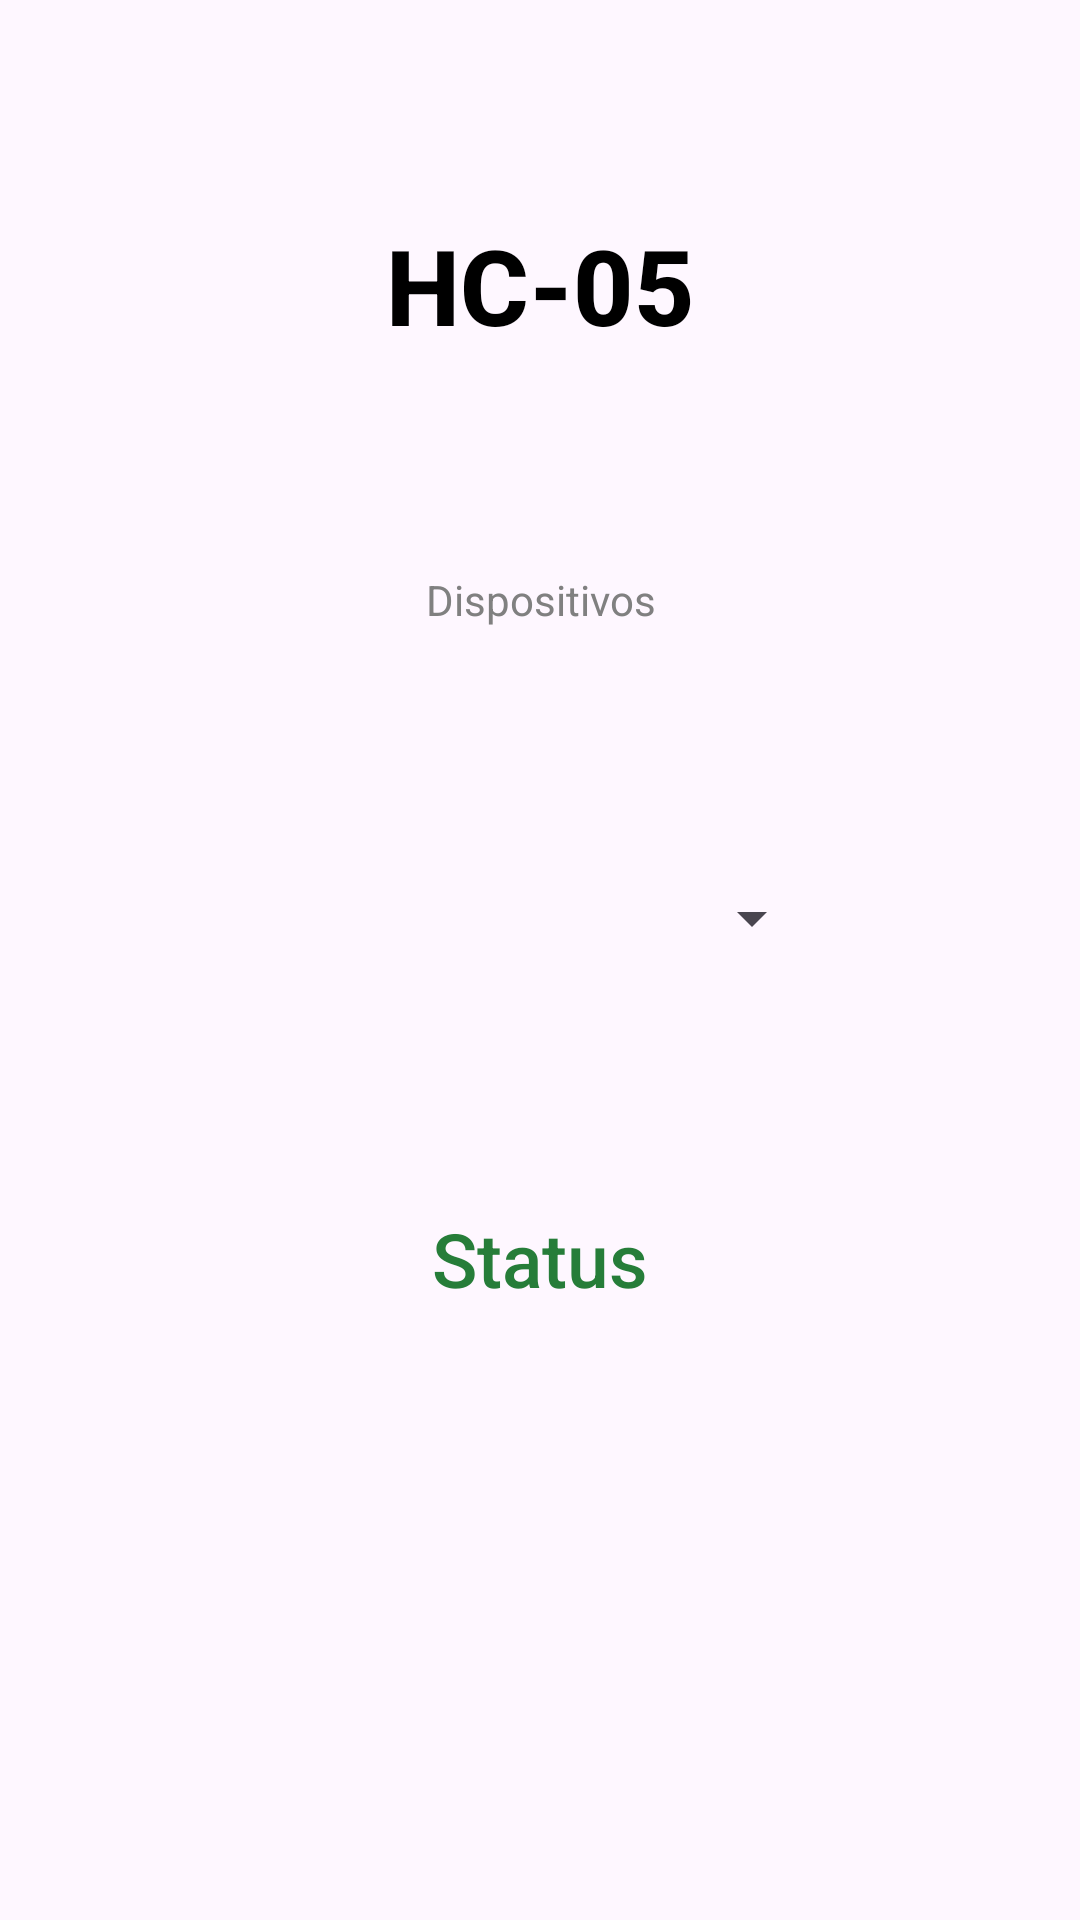

Layout XML and referenced resources for this Android screen:
<!-- AndroidManifest.xml: application theme Theme.Practicasiot -->
<!-- res/layout/fragment_module.xml -->
<?xml version="1.0" encoding="utf-8"?>
<androidx.constraintlayout.widget.ConstraintLayout xmlns:android="http://schemas.android.com/apk/res/android"
    xmlns:tools="http://schemas.android.com/tools"
    xmlns:app="http://schemas.android.com/apk/res-auto"
    android:layout_width="match_parent"
    android:layout_height="match_parent"
    tools:context=".Module">

    <TextView
        android:id="@+id/title"
        android:layout_width="wrap_content"
        android:layout_height="wrap_content"
        android:text="HC-05"
        app:layout_constraintTop_toTopOf="parent"
        app:layout_constraintEnd_toEndOf="parent"
        app:layout_constraintStart_toStartOf="parent"
        app:layout_constraintBottom_toTopOf="@id/label"
        style="@style/title"/>

    <TextView
        android:id="@+id/label"
        android:layout_width="wrap_content"
        android:layout_height="wrap_content"
        android:text="Dispositivos"
        android:textAlignment="center"
        android:textColor="@color/gray"
        app:layout_constraintBottom_toTopOf="@id/devices"
        app:layout_constraintEnd_toEndOf="parent"
        app:layout_constraintStart_toStartOf="parent"
        app:layout_constraintTop_toBottomOf="@id/title" />

    <Spinner
        android:id="@+id/devices"
        android:layout_width="200dp"
        android:layout_height="50dp"
        app:layout_constraintBottom_toTopOf="@id/status"
        app:layout_constraintEnd_toEndOf="parent"
        app:layout_constraintHorizontal_bias="0.467"
        app:layout_constraintStart_toStartOf="parent"
        app:layout_constraintTop_toBottomOf="@id/label" />

    <TextView
        android:id="@+id/status"
        android:layout_width="wrap_content"
        android:layout_height="wrap_content"
        style="@style/subtitle"
        android:text="Status"
        app:layout_constraintEnd_toEndOf="parent"
        app:layout_constraintStart_toStartOf="parent"
        app:layout_constraintBottom_toTopOf="@id/icon"
        app:layout_constraintTop_toBottomOf="@id/devices"/>

    <ImageView
        android:src="@drawable/ic_launcher_foreground"
        android:id="@+id/icon"
        android:layout_width="60dp"
        android:layout_height="60dp"
        app:layout_constraintBottom_toBottomOf="parent"
        app:layout_constraintEnd_toEndOf="parent"
        app:layout_constraintStart_toStartOf="parent"
        app:layout_constraintTop_toBottomOf="@id/status"/>





</androidx.constraintlayout.widget.ConstraintLayout>
<!-- resources referenced by this layout -->
<resources>
  <color name="gray">#808080</color>
  <style name="subtitle">
          <item name="android:textColor">@color/green</item>
          <item name="android:textSize">25sp</item>
          <item name="fontFamily">sans-serif-medium</item>
  
      </style>
  <style name="title">
          <item name="android:textColor">@color/black</item>
          <item name="android:textSize">35sp</item>
          <item name="fontFamily">sans-serif-medium</item>
          <item name="android:textStyle">bold</item>
  
  
      </style>
  <style name="Theme.Practicasiot" parent="Base.Theme.Practicasiot" />
  <color name="green">#267d39</color>
  <color name="black">#FF000000</color>
  <style name="Base.Theme.Practicasiot" parent="Theme.Material3.DayNight.NoActionBar">
          
          
      </style>
</resources>
